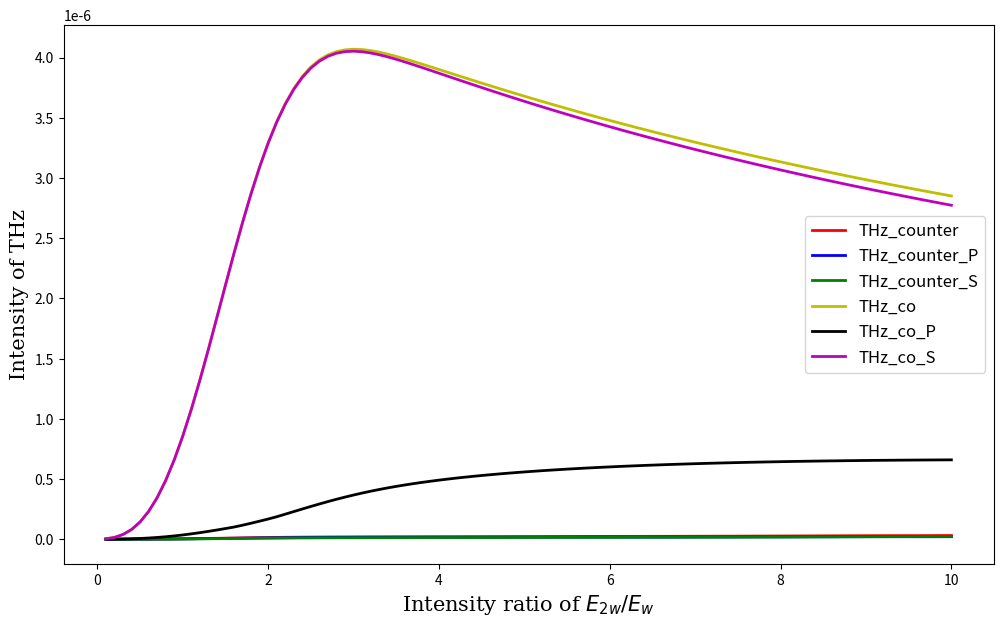
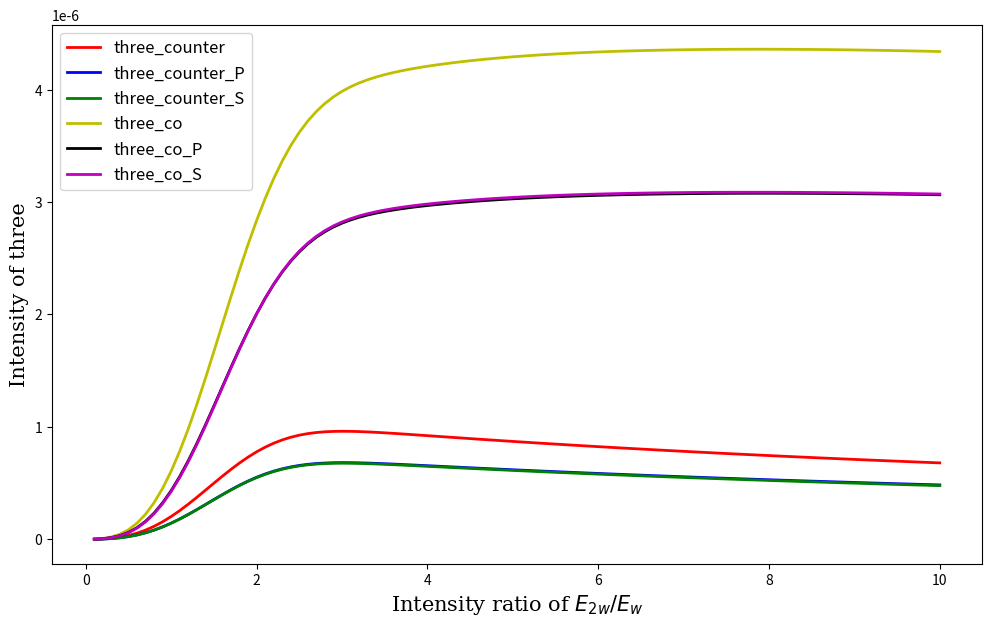
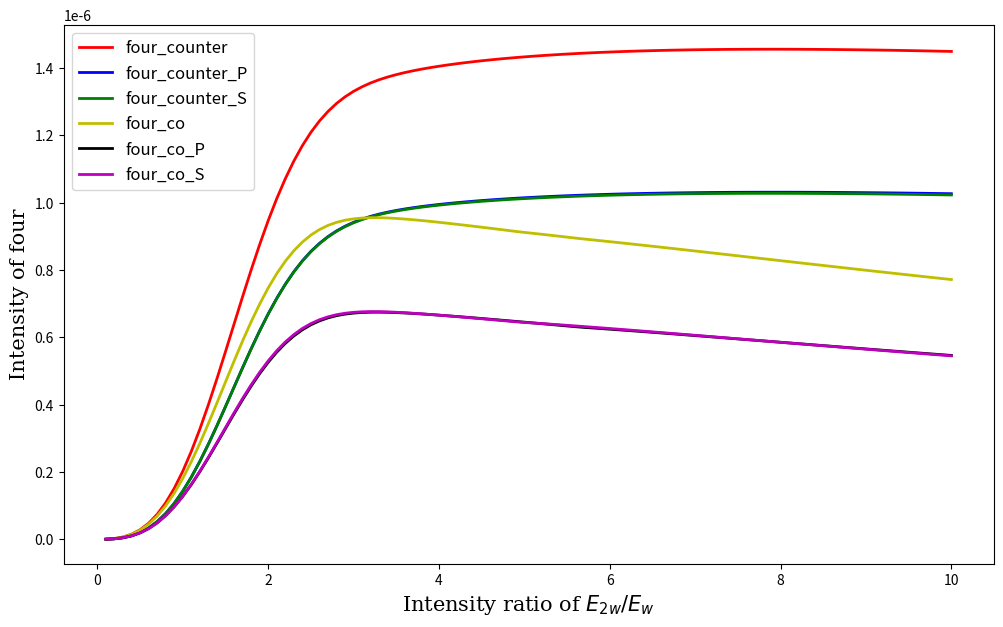
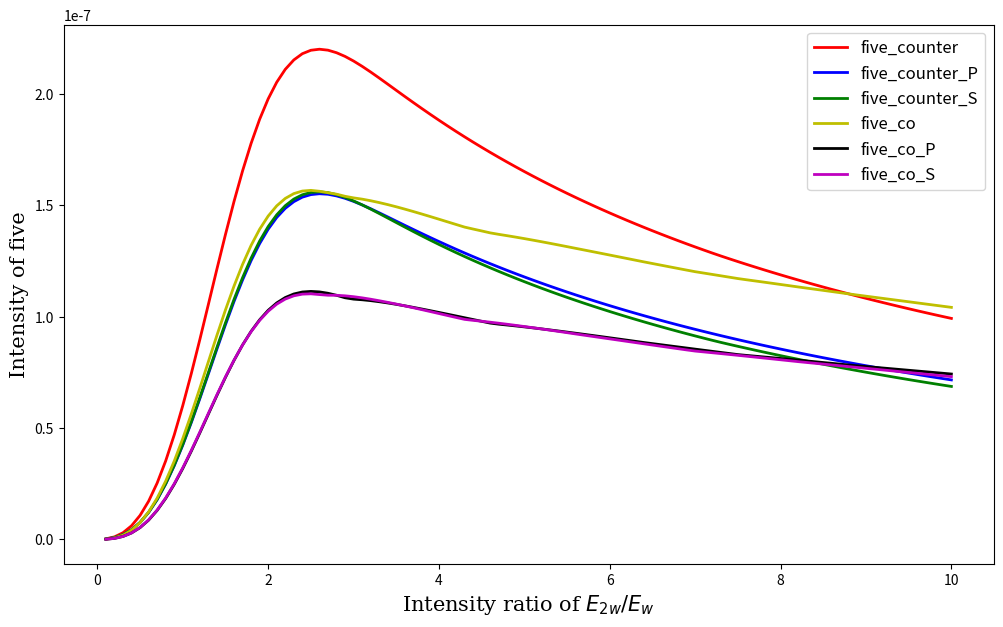
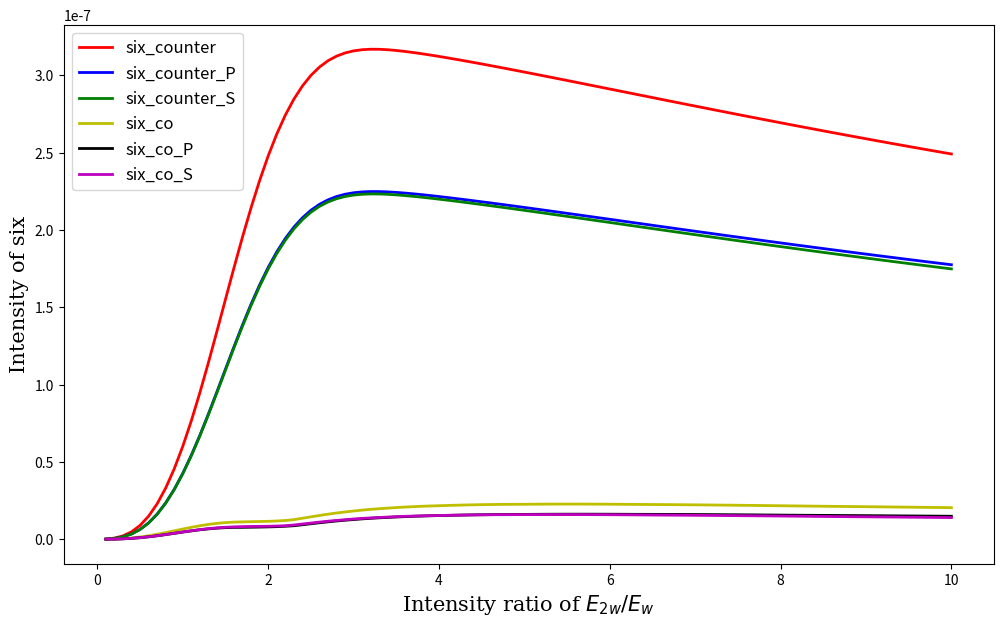

Recreate these plots in Python, in order.
import numpy as np
import matplotlib.pyplot as plt
from scipy.fftpack import fft,fftshift,ifft


def E_FW_P(t):
    return (1/np.sqrt(1+ep_FW))*E1*np.exp(-2*np.log(2)*(t/sigma)**2)*np.cos(w*t)

def E_FW_S(t):
    return (1 / np.sqrt(1 + ep_FW)) * E1 * np.exp(-2 * np.log(2) * (t / sigma) ** 2) * np.sin(w * t)

def E_DW_P(t):
    return (1 / np.sqrt(1 + ep_DW)) * E2 * np.exp(-2 * np.log(2) * ((t-tau) / sigma) ** 2) * np.cos(2*w * (t-tau) + sita)

def E_DW_S(t):
    return (1 / np.sqrt(1 + ep_DW)) * E2 * np.exp(-2 * np.log(2) * ((t-tau) / sigma) ** 2) * np.sin(2*w * (t-tau) + sita)

def co_P(t):
    return E_DW_P(t) + E_FW_P(t)

def co_S(t):
    return E_DW_S(t) + E_FW_S(t)

def counter_P(t):
    return E_FW_P(t) + E_DW_P(t)

def counter_S(t):
    return E_FW_S(t) - E_DW_S(t)


def W(E):
    '''电离率 经验公式'''
    Ee = 0.0000001 + abs(E)             #  防止分母为零
    Ei, Eh = 15.6, 13.6       ##Eh and ⁢𝐸i are the ionization potentials of hydrogen and the atom in question.
    W = 4 * (Ei / Eh) ** 2.5 * (1 / Ee) * np.exp(-2 / 3 * (Ei / Eh) ** 1.5 * (1 / Ee))
    return W

def Ne(E):
    '''等离子体浓度'''
    Ng = 2.4 * 10 ** 19 * (0.5292 * 10 ** (-8)) ** 3   #initial density of neutral particles
    Ne = np.zeros(len(t),float)
    Ne[0] = Ng * W(E)[0]
    # for i in range(len(time)-1):

    for i in range(len(t) - 1):
        Ne[i + 1] = Ne[i] + (Ng - Ne[i]) * W(E[i + 1]) * (t[i+1] - t[i])
    return Ne

def Je(E):
    dJ_dt = Ne(E) * E
    J = np.zeros(len(t),float)
    J[0] = Ne(E)[0] * E[0]
    for i in range(len(t)-1):
        J[i+1] = J[i] + dJ_dt[i] * (t[i+1]-t[i])
    return J

def Fourier(E):
    num = 5 * len(t)
    EE = np.pad(E, (num, num), 'constant')
    FFt = fft(EE)
    # return fftshift(FFt)
    return FFt

def inFourier(E):
    return ifft(E)

def low_harmonic():
    co_rotating,counter_rotating = np.zeros(t.size,dtype=complex),np.zeros(t.size,dtype=complex)
    co_rotating.real = co_P(t)
    co_rotating.imag = co_S(t)
    counter_rotating.real = counter_P(t)
    counter_rotating.imag = counter_S(t)

    dJ_dt_co_P = Ne(co_rotating) * co_P(t)
    dJ_dt_co_S = Ne(co_rotating) * co_S(t)
    dJ_dt_counter_P = Ne(counter_rotating) * counter_P(t)
    dJ_dt_counter_S = Ne(counter_rotating) * counter_S(t)

    '''
    # THz时域谱
    FFT_co_S = Fourier(dJ_dt_co_S)    
    for i in range(len(FFT_co_S)-70):
        FFT_co_S[i+35] = complex(0,0)
    plt.plot(ifft(FFT_co_S))
    plt.show()
    plt.xlim(4000,6000)
    plt.plot(abs(fftshift(Fourier(dJ_dt_co_S))))
    A,B = 0,30
    print(max(abs(Fourier(dJ_dt_co_S)[A:B])),max(abs(Fourier(dJ_dt_co_P)[A:B])),
          max(abs(Fourier(dJ_dt_counter_S)[A:B])),max(abs(Fourier(dJ_dt_counter_P)[A:B])))
    '''

    FFt_dJ_dt_co_P = Fourier(dJ_dt_co_P)
    FFt_dJ_dt_co_S = Fourier(dJ_dt_co_S)
    FFt_dJ_dt_counter_P = Fourier(dJ_dt_counter_P)
    FFt_dJ_dt_counter_S = Fourier(dJ_dt_counter_S)

    '''
    plt.figure(figsize=(24,14))
    plt.subplot(2,2,1)
    plt.plot(FFt_dJ_dt_co_P,'r',linestyle='-',label='co_P')
    plt.legend(prop={'size':12},loc='best')
    plt.subplot(2,2,2)
    plt.plot(FFt_dJ_dt_co_S,'r',linestyle='-',label='co_S')
    plt.legend(prop={'size':12},loc='best')
    plt.subplot(2,2,3)
    plt.plot(FFt_dJ_dt_counter_P,'b',linestyle='-',label='counter_P')
    plt.legend(prop={'size':12},loc='best')
    plt.subplot(2,2,4)
    plt.plot(FFt_dJ_dt_counter_P,'b',linestyle='-',label='counter_P')
    plt.legend(prop={'size':12},loc='best')
    plt.show()
    '''

    co_ , counter_ = {},{}
    co_['co_P_THz'] = max(abs(FFt_dJ_dt_co_P)[0:250])
    co_['co_P_three'] = max(abs(FFt_dJ_dt_co_P[1500:2100]))
    co_['co_P_four'] = max(abs(FFt_dJ_dt_co_P[2100:2700]))
    co_['co_P_five'] = max(abs(FFt_dJ_dt_co_P[2700:3300]))
    co_['co_P_six'] = max(abs(FFt_dJ_dt_co_P[3300:3900]))
    co_['co_S_THz'] = max(abs(FFt_dJ_dt_co_S)[0:250])
    co_['co_S_three'] = max(abs(FFt_dJ_dt_co_S[1500:2100]))
    co_['co_S_four'] = max(abs(FFt_dJ_dt_co_S[2100:2700]))
    co_['co_S_five'] = max(abs(FFt_dJ_dt_co_S[2700:3300]))
    co_['co_S_six'] = max(abs(FFt_dJ_dt_co_S[3300:3900]))
    counter_['counter_P_THz'] = max(abs(FFt_dJ_dt_counter_P)[0:250])
    counter_['counter_P_three'] = max(abs(FFt_dJ_dt_counter_P[2100:2700]))
    counter_['counter_P_four'] = max(abs(FFt_dJ_dt_counter_P[2700:3600]))
    counter_['counter_P_five'] = max(abs(FFt_dJ_dt_counter_P[3600:4500]))
    counter_['counter_P_six'] = max(abs(FFt_dJ_dt_counter_P[4500:5400]))
    counter_['counter_S_THz'] = max(abs(FFt_dJ_dt_counter_S)[0:250])
    counter_['counter_S_three'] = max(abs(FFt_dJ_dt_counter_S[2100:2700]))
    counter_['counter_S_four'] = max(abs(FFt_dJ_dt_counter_S[2700:3600]))
    counter_['counter_S_five'] = max(abs(FFt_dJ_dt_counter_S[3600:4500]))
    counter_['counter_S_six'] = max(abs(FFt_dJ_dt_counter_S[4500:5400]))
    co_['co_THz'] = np.sqrt(co_['co_P_THz']**2 + co_['co_S_THz']**2)
    co_['co_three'] = np.sqrt(co_['co_P_three']**2 + co_['co_S_three']**2)
    co_['co_four'] = np.sqrt(co_['co_P_four']**2 + co_['co_S_four']**2)
    co_['co_five'] = np.sqrt(co_['co_P_five']**2 + co_['co_S_five']**2)
    co_['co_six'] = np.sqrt(co_['co_P_six']**2 + co_['co_S_six']**2)
    counter_['counter_THz'] = np.sqrt(counter_['counter_P_THz']**2 + counter_['counter_S_THz']**2)
    counter_['counter_three'] = np.sqrt(counter_['counter_P_three']**2 + counter_['counter_S_three']**2)
    counter_['counter_four'] = np.sqrt(counter_['counter_P_four']**2 + counter_['counter_S_four']**2)
    counter_['counter_five'] = np.sqrt(counter_['counter_P_five']**2 + counter_['counter_S_five']**2)
    counter_['counter_six'] = np.sqrt(counter_['counter_P_six']**2 + counter_['counter_S_six']**2)
    return co_,counter_


'''参数设置'''
E1 = 0.0534      #基频光电场，对于光强10^14 W/cm2
# k = 0.5           #倍频光与基频光光强比，
# E2 = np.sqrt(k)*E1
w = 0.057             #800nm光频率
sigma = 35*41.34      #Gauss 半高宽
ep_FW = 1
ep_DW = 1               #epliticity of DW
sita = 0                #relative phase
def t():
    return np.linspace(-3000,3000,10000)
t = t()
dt = 1


THz_co_P,THz_co_S,THz_co,THz_counter_P,THz_counter_S,THz_counter = [],[],[],[],[],[]
three_co,three_co_P,three_co_S,three_counter,three_counter_P,three_counter_S   = [],[],[],[],[],[]
four_co,four_co_P,four_co_S,four_counter,four_counter_P,four_counter_S   = [],[],[],[],[],[]
five_co,five_co_P,five_co_S,five_counter,five_counter_P,five_counter_S   = [],[],[],[],[],[]
six_co,six_co_P,six_co_S,six_counter,six_counter_P,six_counter_S   = [],[],[],[],[],[]

N = 100
k_x = np.linspace(0.1,10,N)
# k_x = 0.5
# E2 = np.sqrt(k_x) * E1
# tau_ = np.linspace(0,1.333*41.34,N)
tau = 0
for k in k_x:
    E2 = np.sqrt(k) * E1
    # tau = k
    co_,counter_ = low_harmonic()
    THz_co.append(co_['co_THz'])
    THz_co_P.append(co_['co_P_THz'])
    THz_co_S.append(co_['co_S_THz'])
    THz_counter.append(counter_['counter_THz'])
    THz_counter_P.append(counter_['counter_P_THz'])
    THz_counter_S.append(counter_['counter_S_THz'])

    three_co.append(co_['co_three'])
    three_co_P.append(co_['co_P_three'])
    three_co_S.append(co_['co_S_three'])
    three_counter.append(counter_['counter_three'])
    three_counter_P.append(counter_['counter_P_three'])
    three_counter_S.append(counter_['counter_S_three'])

    four_co.append(co_['co_four'])
    four_co_P.append(co_['co_P_four'])
    four_co_S.append(co_['co_S_four'])
    four_counter.append(counter_['counter_four'])
    four_counter_P.append(counter_['counter_P_four'])
    four_counter_S.append(counter_['counter_S_four'])

    five_co.append(co_['co_five'])
    five_co_P.append(co_['co_P_five'])
    five_co_S.append(co_['co_S_five'])
    five_counter.append(counter_['counter_five'])
    five_counter_P.append(counter_['counter_P_five'])
    five_counter_S.append(counter_['counter_S_five'])

    six_co.append(co_['co_six'])
    six_co_P.append(co_['co_P_six'])
    six_co_S.append(co_['co_S_six'])
    six_counter.append(counter_['counter_six'])
    six_counter_P.append(counter_['counter_P_six'])
    six_counter_S.append(counter_['counter_S_six'])

'''
# fig,ax = plt.subplots()
# ax.set_yscale('log')
plt.figure(figsize=(12,7))
plt.plot(np.linspace(0,2*np.pi,N),THz_co_S,c='r',linestyle='-',label='THz_co_P',lw=2)
plt.plot(np.linspace(0,2*np.pi,N),three_co_S,c='b',linestyle='-',label='three_co_P',lw=2)
plt.plot(np.linspace(0,2*np.pi,N),four_co_S,c='g',linestyle='-',label='four_co_P',lw=2)
plt.plot(np.linspace(0,2*np.pi,N),five_co_S,c='y',linestyle='-',label='five_co_P',lw=2)
plt.plot(np.linspace(0,2*np.pi,N),six_co_S,c='k',linestyle='-',label='six_co_P',lw=2)
plt.xticks((0,np.pi/2,np.pi,3*np.pi/2,2*np.pi),('0$\degree$','90$\degree$','180$\degree$','270$\degree$','360$\degree$'))
plt.xlabel(r'Relative phase',size=15,**{'fontname':'serif'})
plt.ylabel(r'P-polarized co-rotating',size=15,**{'fontname':'serif'})
plt.legend(loc='best',prop={'size':12})
plt.show()
'''

# plt.figure(figsize=(12,7))
# plt.plot(k_x,THz_counter_S,c='r',linestyle='-',label='THz_counter_S',lw=2)
# plt.plot(k_x,three_counter_S,c='b',linestyle='-',label='three_counter_S',lw=2)
# plt.plot(k_x,four_counter_S,c='g',linestyle='-',label='four_counter_S',lw=2)
# plt.plot(k_x,five_counter_S,c='y',linestyle='-',label='five_counter_S',lw=2)
# plt.plot(k_x,six_counter_S,c='k',linestyle='-',label='six_counter_S',lw=2)
# # plt.xticks((0,np.pi/2,np.pi,3*np.pi/2,2*np.pi),('0$\degree$','90$\degree$','180$\degree$','360$\degree$''360$\degree$'))
# plt.xlabel(r'Intensity ratio of $E_{2w}/E_w$',size=15,**{'fontname':'serif'})
# plt.ylabel(r'S_counter-rotating',size=15,**{'fontname':'serif'})
# plt.legend(loc='best',prop={'size':12})
# plt.show()

plt.figure(figsize=(12,7))
plt.plot(k_x,THz_counter,c='r',linestyle='-',label='THz_counter',lw=2)
plt.plot(k_x,THz_counter_P,c='b',linestyle='-',label='THz_counter_P',lw=2)
plt.plot(k_x,THz_counter_S,c='g',linestyle='-',label='THz_counter_S',lw=2)
plt.plot(k_x,THz_co,c='y',linestyle='-',label='THz_co',lw=2)
plt.plot(k_x,THz_co_P,c='k',linestyle='-',label='THz_co_P',lw=2)
plt.plot(k_x,THz_co_S,c='m',linestyle='-',label='THz_co_S',lw=2)
# plt.xticks((0,np.pi/2,np.pi,3*np.pi/2,2*np.pi),('0$\degree$','90$\degree$','180$\degree$','360$\degree$''360$\degree$'))
plt.xlabel(r'Intensity ratio of $E_{2w}/E_w$',size=15,**{'fontname':'serif'})
plt.ylabel(r'Intensity of THz',size=15,**{'fontname':'serif'})
plt.legend(loc='best',prop={'size':12})
plt.show()

plt.figure(figsize=(12,7))
plt.plot(k_x,three_counter,c='r',linestyle='-',label='three_counter',lw=2)
plt.plot(k_x,three_counter_P,c='b',linestyle='-',label='three_counter_P',lw=2)
plt.plot(k_x,three_counter_S,c='g',linestyle='-',label='three_counter_S',lw=2)
plt.plot(k_x,three_co,c='y',linestyle='-',label='three_co',lw=2)
plt.plot(k_x,three_co_P,c='k',linestyle='-',label='three_co_P',lw=2)
plt.plot(k_x,three_co_S,c='m',linestyle='-',label='three_co_S',lw=2)
# plt.xticks((0,np.pi/2,np.pi,3*np.pi/2,2*np.pi),('0$\degree$','90$\degree$','180$\degree$','360$\degree$''360$\degree$'))
plt.xlabel(r'Intensity ratio of $E_{2w}/E_w$',size=15,**{'fontname':'serif'})
plt.ylabel(r'Intensity of three',size=15,**{'fontname':'serif'})
plt.legend(loc='best',prop={'size':12})
plt.show()

plt.figure(figsize=(12,7))
plt.plot(k_x,four_counter,c='r',linestyle='-',label='four_counter',lw=2)
plt.plot(k_x,four_counter_P,c='b',linestyle='-',label='four_counter_P',lw=2)
plt.plot(k_x,four_counter_S,c='g',linestyle='-',label='four_counter_S',lw=2)
plt.plot(k_x,four_co,c='y',linestyle='-',label='four_co',lw=2)
plt.plot(k_x,four_co_P,c='k',linestyle='-',label='four_co_P',lw=2)
plt.plot(k_x,four_co_S,c='m',linestyle='-',label='four_co_S',lw=2)
# plt.xticks((0,np.pi/2,np.pi,3*np.pi/2,2*np.pi),('0$\degree$','90$\degree$','180$\degree$','360$\degree$''360$\degree$'))
plt.xlabel(r'Intensity ratio of $E_{2w}/E_w$',size=15,**{'fontname':'serif'})
plt.ylabel(r'Intensity of four',size=15,**{'fontname':'serif'})
plt.legend(loc='best',prop={'size':12})
plt.show()

plt.figure(figsize=(12,7))
plt.plot(k_x,five_counter,c='r',linestyle='-',label='five_counter',lw=2)
plt.plot(k_x,five_counter_P,c='b',linestyle='-',label='five_counter_P',lw=2)
plt.plot(k_x,five_counter_S,c='g',linestyle='-',label='five_counter_S',lw=2)
plt.plot(k_x,five_co,c='y',linestyle='-',label='five_co',lw=2)
plt.plot(k_x,five_co_P,c='k',linestyle='-',label='five_co_P',lw=2)
plt.plot(k_x,five_co_S,c='m',linestyle='-',label='five_co_S',lw=2)
# plt.xticks((0,np.pi/2,np.pi,3*np.pi/2,2*np.pi),('0$\degree$','90$\degree$','180$\degree$','360$\degree$''360$\degree$'))
plt.xlabel(r'Intensity ratio of $E_{2w}/E_w$',size=15,**{'fontname':'serif'})
plt.ylabel(r'Intensity of five',size=15,**{'fontname':'serif'})
plt.legend(loc='best',prop={'size':12})
plt.show()

plt.figure(figsize=(12,7))
plt.plot(k_x,six_counter,c='r',linestyle='-',label='six_counter',lw=2)
plt.plot(k_x,six_counter_P,c='b',linestyle='-',label='six_counter_P',lw=2)
plt.plot(k_x,six_counter_S,c='g',linestyle='-',label='six_counter_S',lw=2)
plt.plot(k_x,six_co,c='y',linestyle='-',label='six_co',lw=2)
plt.plot(k_x,six_co_P,c='k',linestyle='-',label='six_co_P',lw=2)
plt.plot(k_x,six_co_S,c='m',linestyle='-',label='six_co_S',lw=2)
# plt.xticks((0,np.pi/2,np.pi,3*np.pi/2,2*np.pi),('0$\degree$','90$\degree$','180$\degree$','360$\degree$''360$\degree$'))
plt.xlabel(r'Intensity ratio of $E_{2w}/E_w$',size=15,**{'fontname':'serif'})
plt.ylabel(r'Intensity of six',size=15,**{'fontname':'serif'})
plt.legend(loc='best',prop={'size':12})
plt.show()




'''
co_theta = np.angle(co_rotating)
co_abs = abs(co_rotating)
counter_theta = np.angle(counter_rotating)
counter_abs = abs(counter_rotating)
Size = 12
plt.figure(figsize=(10,5))
plt.subplot(121,polar=True)
plt.plot(co_theta,co_abs,linewidth=1.5,color="y",label="Co-rotating")
plt.rgrids(np.arange(0.01,1.1*max(co_abs),0.03),angle=180)
plt.legend(loc=(0.7,1),prop={'size': Size})
plt.subplot(122,polar=True)
plt.plot(counter_theta,counter_abs,linewidth=1.5,color="c",label="Counter-rotating")
plt.legend(loc=(0.7,1),prop={'size': Size})
plt.rgrids(np.arange(0.01,1.1*max(counter_abs),0.03),angle=180)
plt.tight_layout(pad=1.0, w_pad=4)
plt.show()
'''


